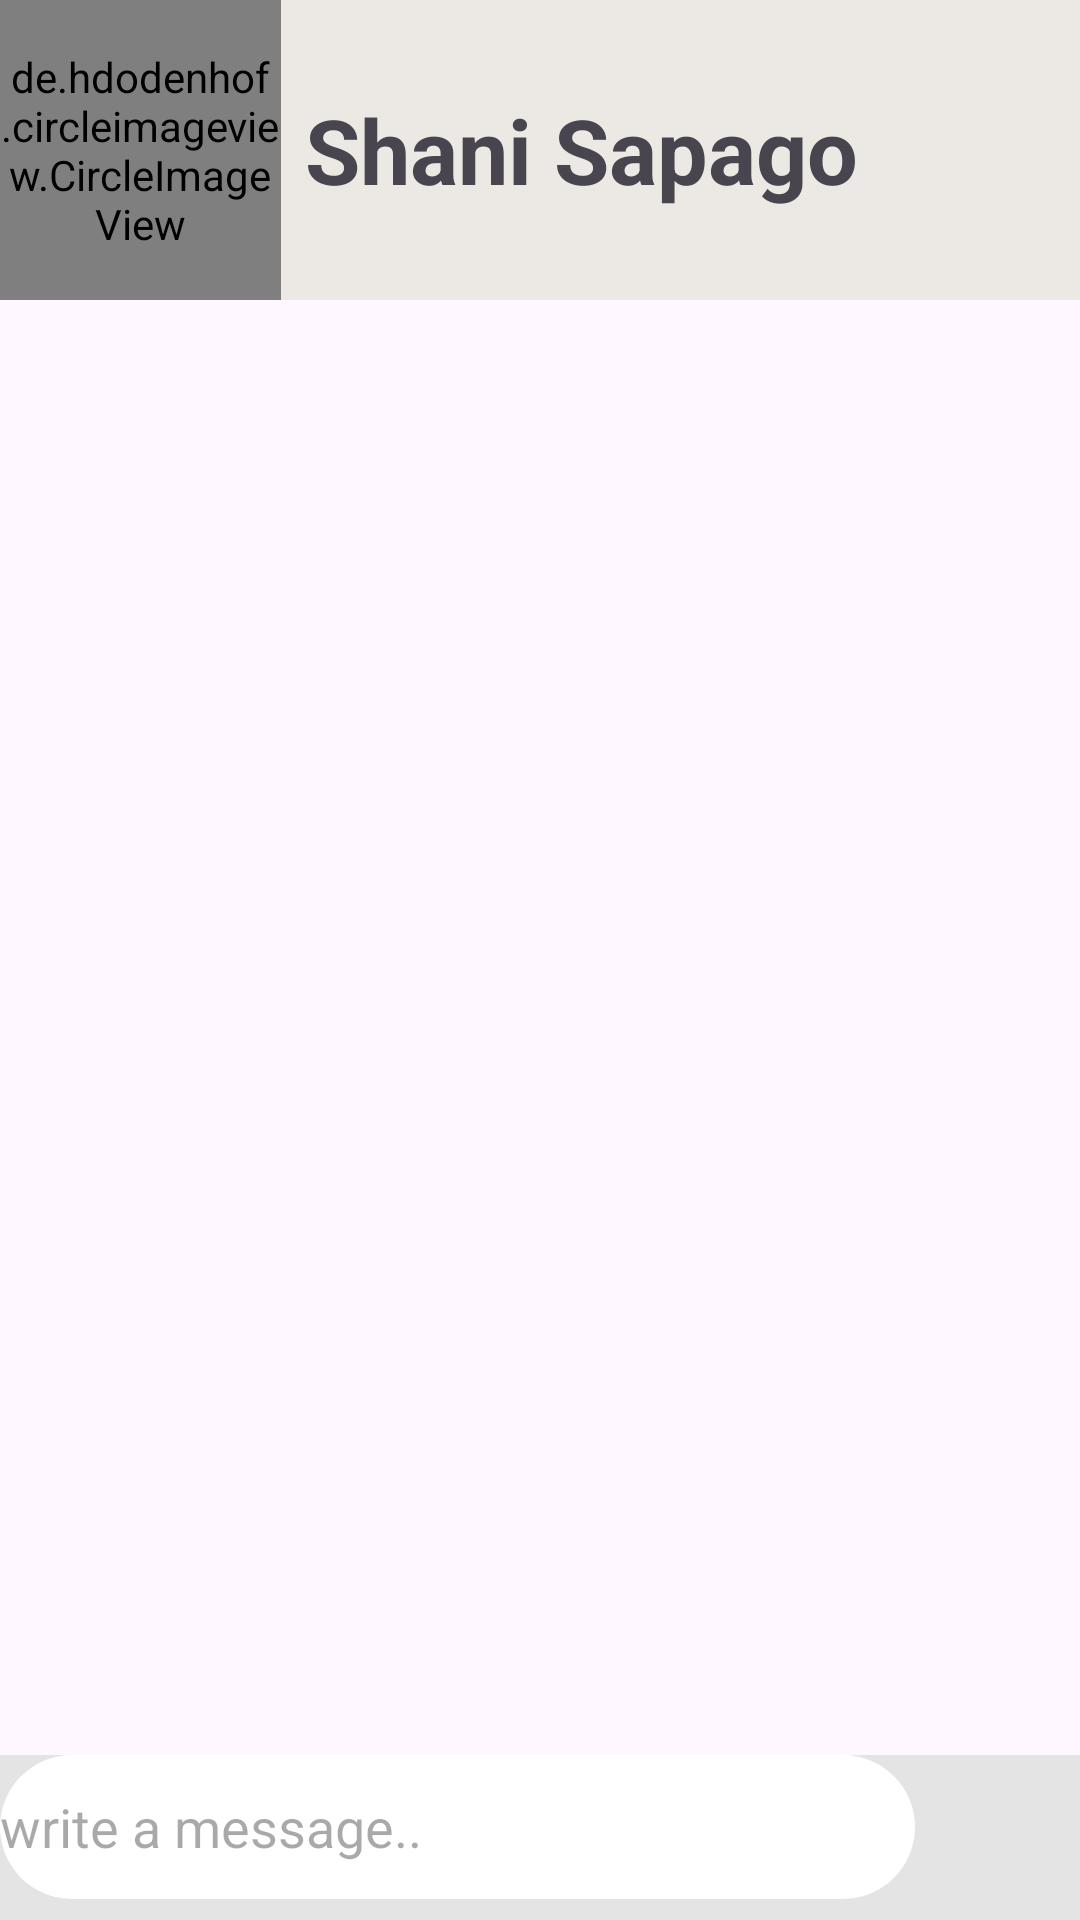

Produce the Android XML layout that renders to this screen, including the resource entries it uses.
<!-- AndroidManifest.xml: application theme Theme.NSChat -->
<!-- res/layout/activity_chat_w_user.xml -->
<?xml version="1.0" encoding="utf-8"?>
<androidx.constraintlayout.widget.ConstraintLayout xmlns:android="http://schemas.android.com/apk/res/android"
    xmlns:app="http://schemas.android.com/apk/res-auto"
    xmlns:tools="http://schemas.android.com/tools"
    android:layout_width="match_parent"
    android:layout_height="match_parent"
    tools:context=".ChatWUser"
    >


    <LinearLayout
        android:id="@+id/linearLayout2"
        android:layout_width="match_parent"
        android:layout_height="100dp"
        android:orientation="horizontal"
        android:layout_weight="1"
        android:background="#ECE9E4"
        app:layout_constraintTop_toTopOf="parent">

        <de.hdodenhof.circleimageview.CircleImageView
            android:id="@+id/imgUser"
            android:layout_width="20dp"
            android:layout_height="match_parent"
            android:layout_weight="1"
            app:layout_constraintTop_toTopOf="parent"
            android:paddingBottom="10dp"
            android:paddingTop="10dp"
            app:srcCompat="@drawable/shani" />

        <TextView
            android:id="@+id/name"
            android:layout_width="wrap_content"
            android:layout_height="wrap_content"
            android:layout_gravity="center_vertical"
            android:layout_marginStart="8dp"
            android:layout_weight="1"
            android:text="Shani Sapago"
            android:textSize="30dp"
            android:textStyle="bold"
            app:layout_constraintStart_toEndOf="@+id/imageView"
            app:layout_constraintTop_toTopOf="@+id/imageView" />




    </LinearLayout>

    <ListView
        android:id="@+id/lvMessages"
        android:layout_width="match_parent"
        android:layout_height="0dp"
        android:layout_weight="1"
        app:layout_constraintBottom_toTopOf="@+id/relativeLayout"
        android:divider="@android:color/transparent"
        android:dividerHeight="0dp"
        app:layout_constraintTop_toBottomOf="@+id/linearLayout2"
        android:stackFromBottom="true"
        android:transcriptMode="alwaysScroll"
        android:background="@drawable/whatsappbackground"/>

    <RelativeLayout
        android:id="@+id/relativeLayout"
        android:layout_width="match_parent"
        android:layout_height="55dp"
        app:layout_constraintBottom_toBottomOf="parent"
        android:background="#E4E4E4">

        <EditText
            android:id="@+id/etSend"
            android:layout_width="match_parent"

            android:layout_height="wrap_content"
            android:layout_gravity="center"
            android:layout_toStartOf="@+id/buttonSend"
            android:background="@drawable/textmessageinput"
            android:hint="write a message.."
            android:minHeight="48dp"
            app:layout_constraintBottom_toBottomOf="parent"
            app:layout_constraintTop_toTopOf="parent"
            app:layout_constraintEnd_toStartOf="parent"
            tools:layout_editor_absoluteX="0dp" />

        <com.google.android.material.floatingactionbutton.FloatingActionButton
            android:id="@+id/buttonSend"
            android:layout_width="wrap_content"
            android:layout_height="wrap_content"
            android:layout_alignParentEnd="true"
            android:backgroundTint="@android:color/transparent"
            android:src="@drawable/ic_send"
            app:elevation="0dp"
            app:layout_constraintBottom_toBottomOf="parent"
            app:tint="@color/black" />


    </RelativeLayout>





</androidx.constraintlayout.widget.ConstraintLayout>
<!-- resources referenced by this layout -->
<resources>
  <color name="black">#FF000000</color>
  <!-- drawable ic_send (mipmap-anydpi-v26) -->
  <?xml version="1.0" encoding="utf-8"?>
  <adaptive-icon xmlns:android="http://schemas.android.com/apk/res/android">
      <background android:drawable="@drawable/ic_send"/>
      <foreground android:drawable="@drawable/ic_send"/>
  </adaptive-icon>
  <!-- drawable shani: jpg bitmap (drawable, 36752 bytes) -->
  <!-- drawable textmessageinput (drawable) -->
  <?xml version="1.0" encoding="utf-8"?>
  <shape xmlns:android="http://schemas.android.com/apk/res/android"
      android:shape="rectangle">
  
      <solid android:color="@color/white"></solid>
  
      <corners
          android:radius="30dp"
          />
  
  </shape>
  <style name="Theme.NSChat" parent="Base.Theme.NSChat" />
  <color name="white">#FFFFFFFF</color>
  <style name="Base.Theme.NSChat" parent="Theme.Material3.DayNight.NoActionBar">
          
          
      </style>
</resources>
